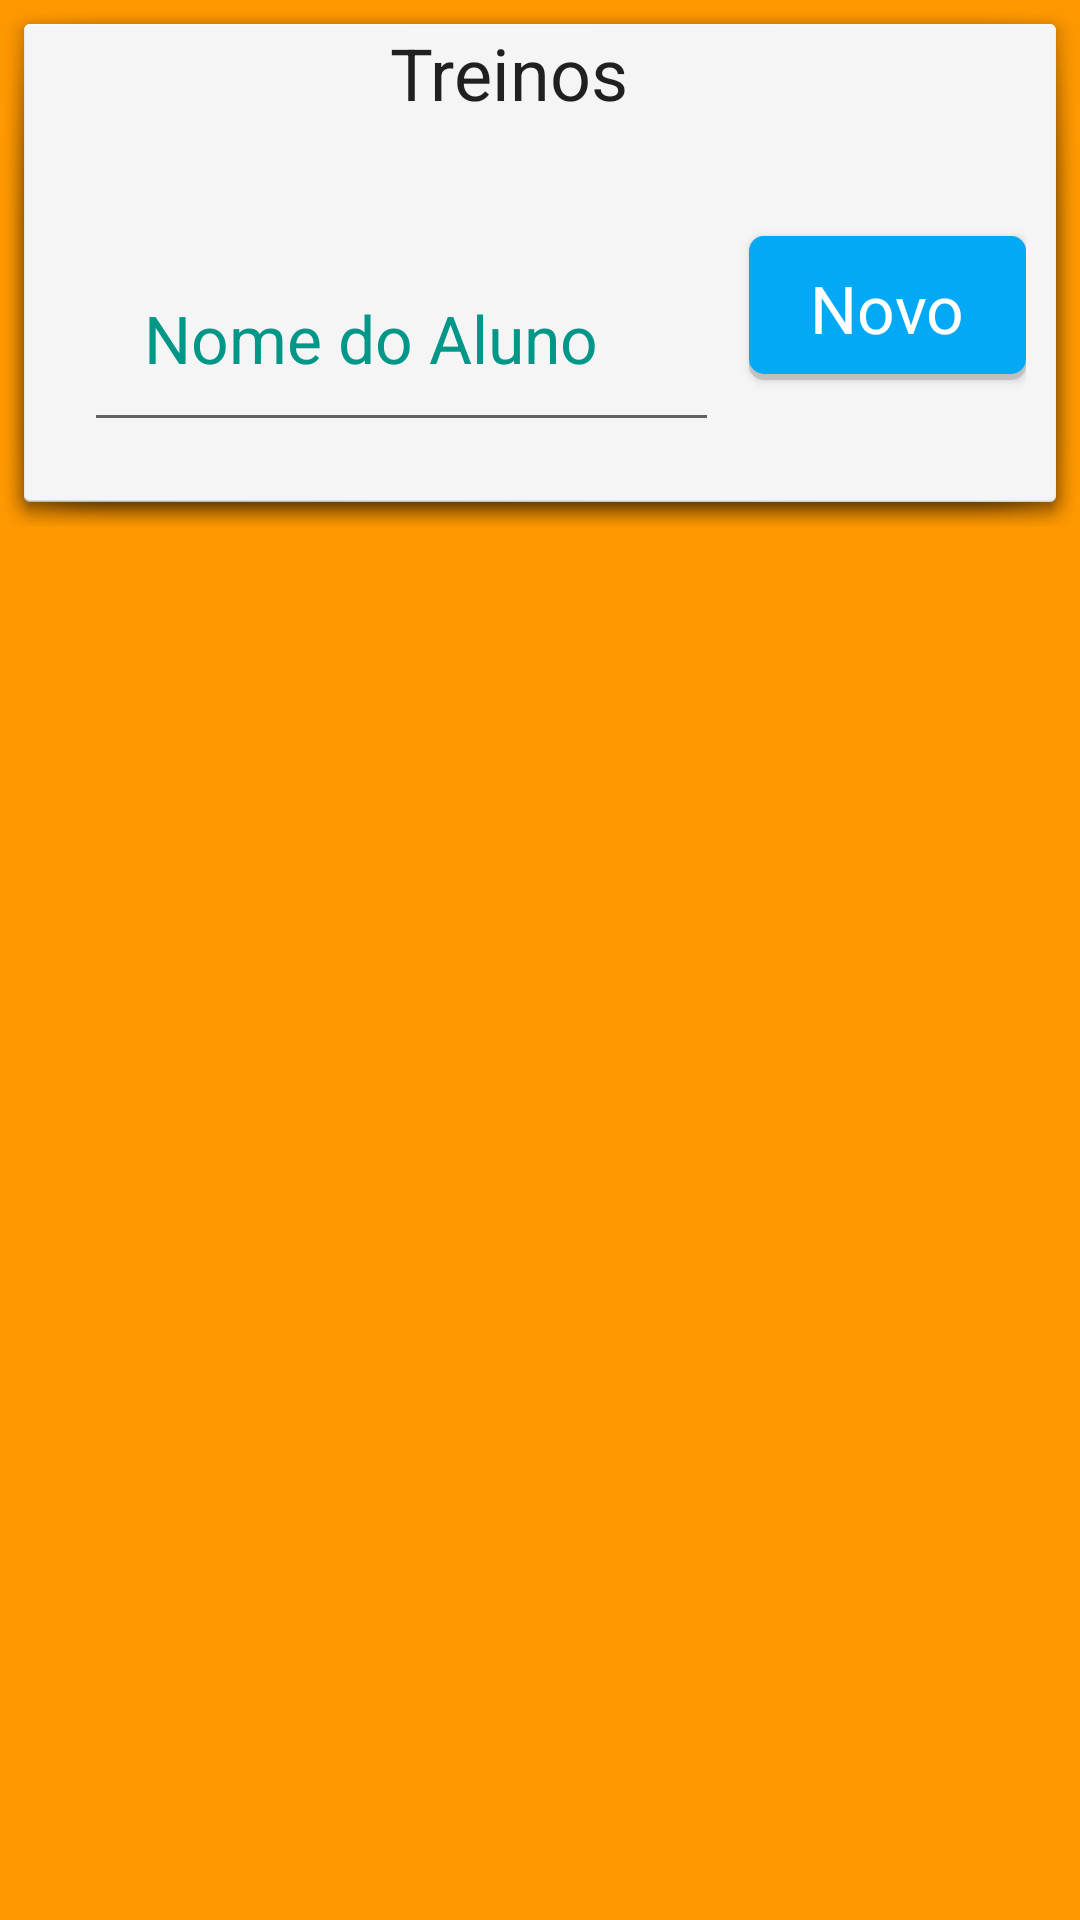

Android layout source for this screen:
<!-- AndroidManifest.xml: application theme AppTheme -->
<!-- res/layout/fragment_lista_treino.xml -->
<?xml version="1.0" encoding="utf-8"?>
<LinearLayout xmlns:android="http://schemas.android.com/apk/res/android"
    android:orientation="vertical"
    android:layout_width="match_parent"
    android:layout_height="match_parent"
    android:background="@color/laranja">
    <LinearLayout
        android:layout_width="match_parent"
        android:layout_height="wrap_content"
        android:orientation="vertical"
        android:background="@drawable/fragment_exercicio">
        <LinearLayout
            android:layout_width="match_parent"
            android:layout_height="wrap_content"
            android:orientation="horizontal"
            android:gravity="center">

            <TextView
                android:layout_width="100dp"
                android:layout_height="50dp"
                android:textSize="24dp"
                android:layout_gravity="center"
                android:text="@string/title_treinos"
                android:textAppearance="?android:textAppearanceLarge"/>

        </LinearLayout>
        <LinearLayout
            android:layout_width="match_parent"
            android:layout_height="wrap_content"
            android:orientation="horizontal"
            android:padding="10dp">

            <EditText
                android:layout_width="wrap_content"
                android:layout_height="wrap_content"
                android:layout_weight="5"
                android:padding="20dp"
                android:layout_margin="10dp"
                android:textColorHint="@color/verde_hint"
                android:hint="@string/nome_do_aluno"
                android:id="@+id/edtBuscaTreino"
                android:textAppearance="?android:textAppearanceLarge"/>

            <Button
                android:layout_width="wrap_content"
                android:layout_height="wrap_content"
                android:id="@+id/btnNovoTreino"
                android:text="@string/Novo"
                android:layout_weight="1"
                android:textAppearance="?android:textAppearanceLarge"
                android:background="@drawable/btn_azul_material"
                android:textColor="@android:color/white"/>

        </LinearLayout>
    </LinearLayout>

    <ListView
        android:layout_width="match_parent"
        android:layout_height="0dp"
        android:layout_weight="10"
        android:id="@+id/listaTreino"/>

</LinearLayout>
<!-- resources referenced by this layout -->
<resources>
  <color name="laranja">#FF9800</color>
  <color name="verde_hint">#009688</color>
  <!-- drawable btn_azul_material (drawable) -->
  <?xml version="1.0" encoding="utf-8"?>
  <selector xmlns:android="http://schemas.android.com/apk/res/android">
      <item android:state_pressed="true">
          <layer-list>
              <layer-list>
                  <item>
                      <shape android:shape="rectangle">
                          <solid android:color="#CABBBBBB"/>
                          <corners android:radius="5dp" />
                      </shape>
                  </item>
  
                  <item
                      android:left="0dp"
                      android:right="0dp"
                      android:top="0dp"
                      android:bottom="2dp">
                      <shape android:shape="rectangle">
                          <solid android:color="@color/azul_claro"/>
                          <corners android:radius="5dp" />
                      </shape>
                  </item>
              </layer-list>
          </layer-list>
      </item>
  
      <item>
          <layer-list>
              <item>
                  <shape android:shape="rectangle">
                      <solid android:color="#CABBBBBB"/>
                      <corners android:radius="5dp" />
                  </shape>
              </item>
  
              <item
                  android:left="0dp"
                  android:right="0dp"
                  android:top="0dp"
                  android:bottom="2dp">
                  <shape android:shape="rectangle">
                      <solid android:color="@color/azul"/>
                      <corners android:radius="5dp" />
                  </shape>
              </item>
          </layer-list>
      </item>
  </selector>
  <!-- drawable fragment_exercicio (drawable) -->
  <?xml version="1.0" encoding="utf-8"?>
  <selector xmlns:android="http://schemas.android.com/apk/res/android">
      <item android:drawable="@android:drawable/dialog_holo_light_frame"/>
  </selector>
  <string name="Novo">Novo</string>
  <string name="nome_do_aluno">Nome do Aluno</string>
  <string name="title_treinos">Treinos</string>
  <style name="AppTheme" parent="AppBaseTheme">
          
      </style>
  <color name="azul_claro">#B3E5FC</color>
  <color name="azul">#03A9F4</color>
  <style name="AppBaseTheme" parent="@style/Theme.AppCompat.Light.DarkActionBar">
  
          <item name="android:actionBarStyle">@style/MyActionBar</item>
  
          
          <item name="actionBarStyle">@style/MyActionBar</item>
      </style>
  <style name="MyActionBar" parent="@style/Widget.AppCompat.Light.ActionBar">
          <item name="android:background">@color/vermelho_fitre</item>
  
          
          <item name="background">@color/vermelho_fitre</item>
      </style>
  <color name="vermelho_fitre">#E74124</color>
</resources>
